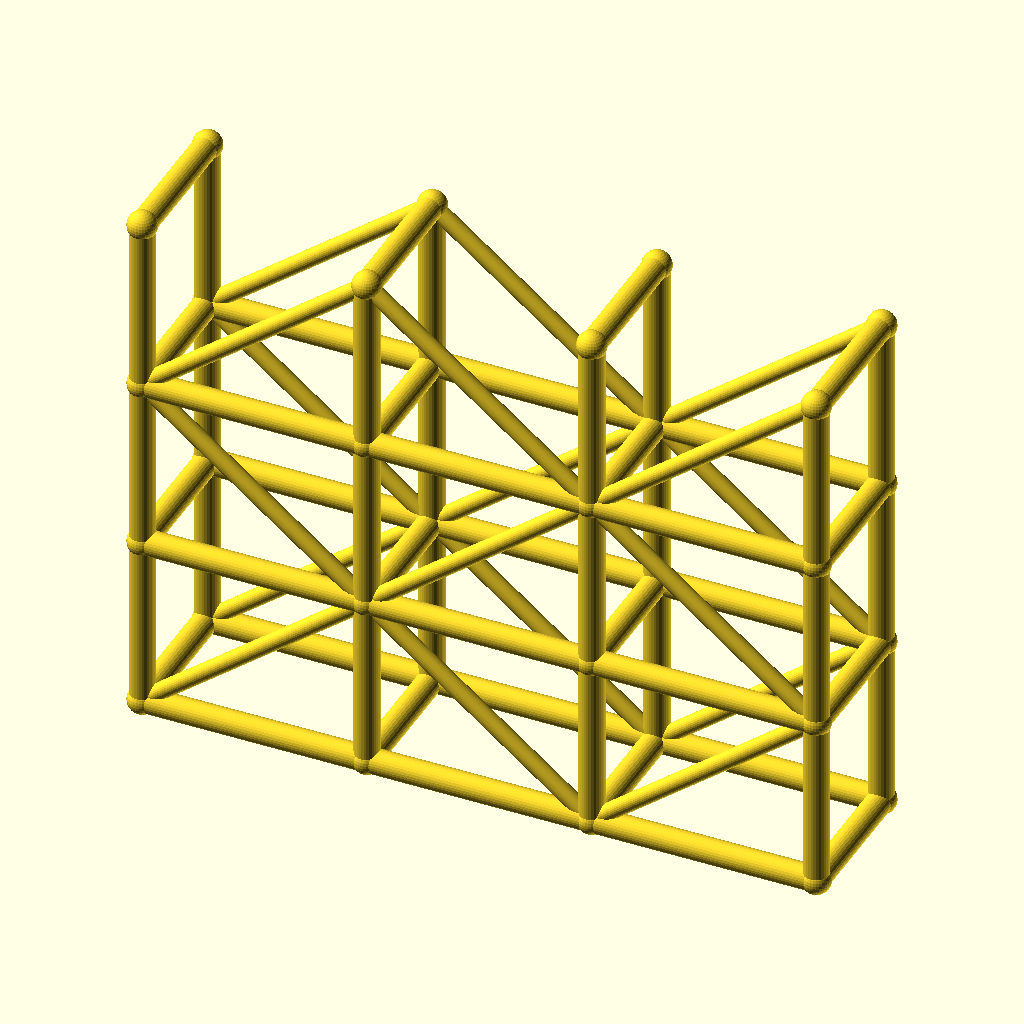
Cell 1: rendered with the file's own defaults.
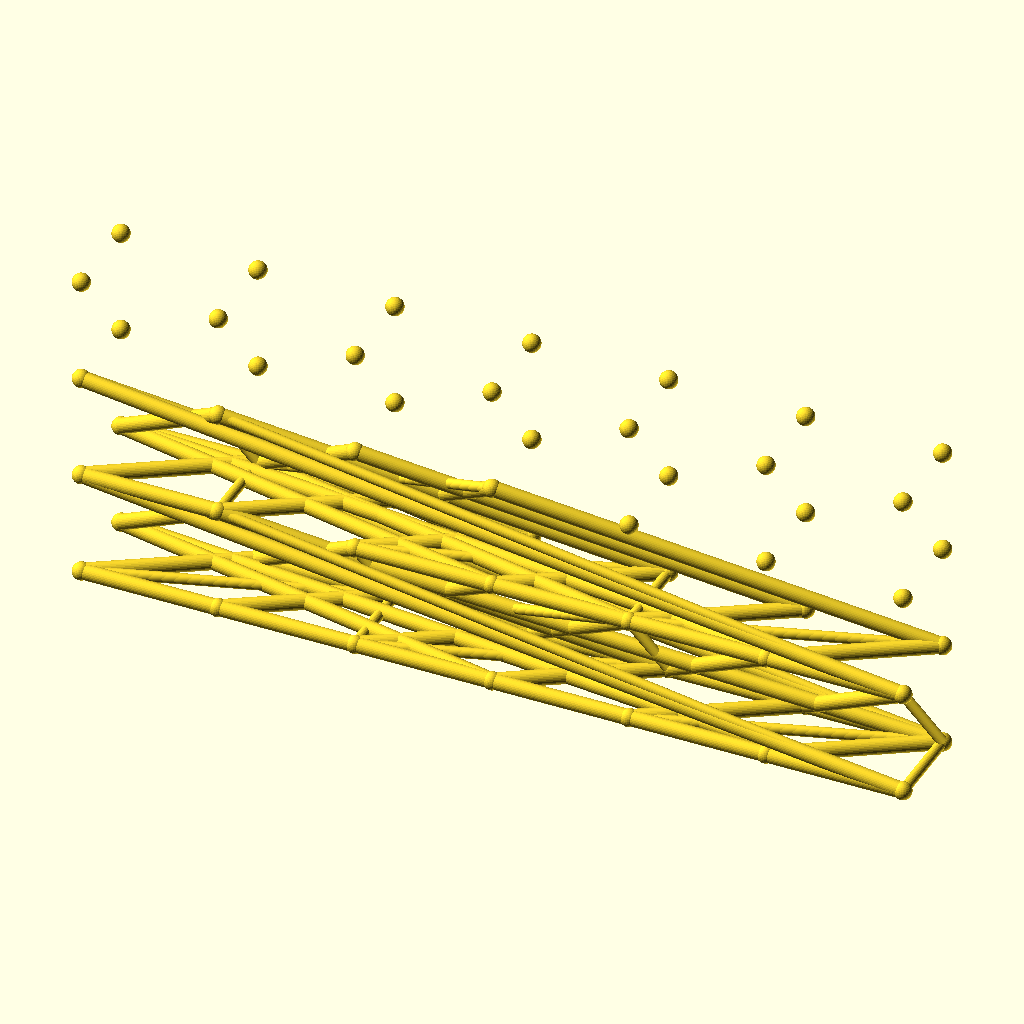
Cell 2: spans = 6 (everything else at default).
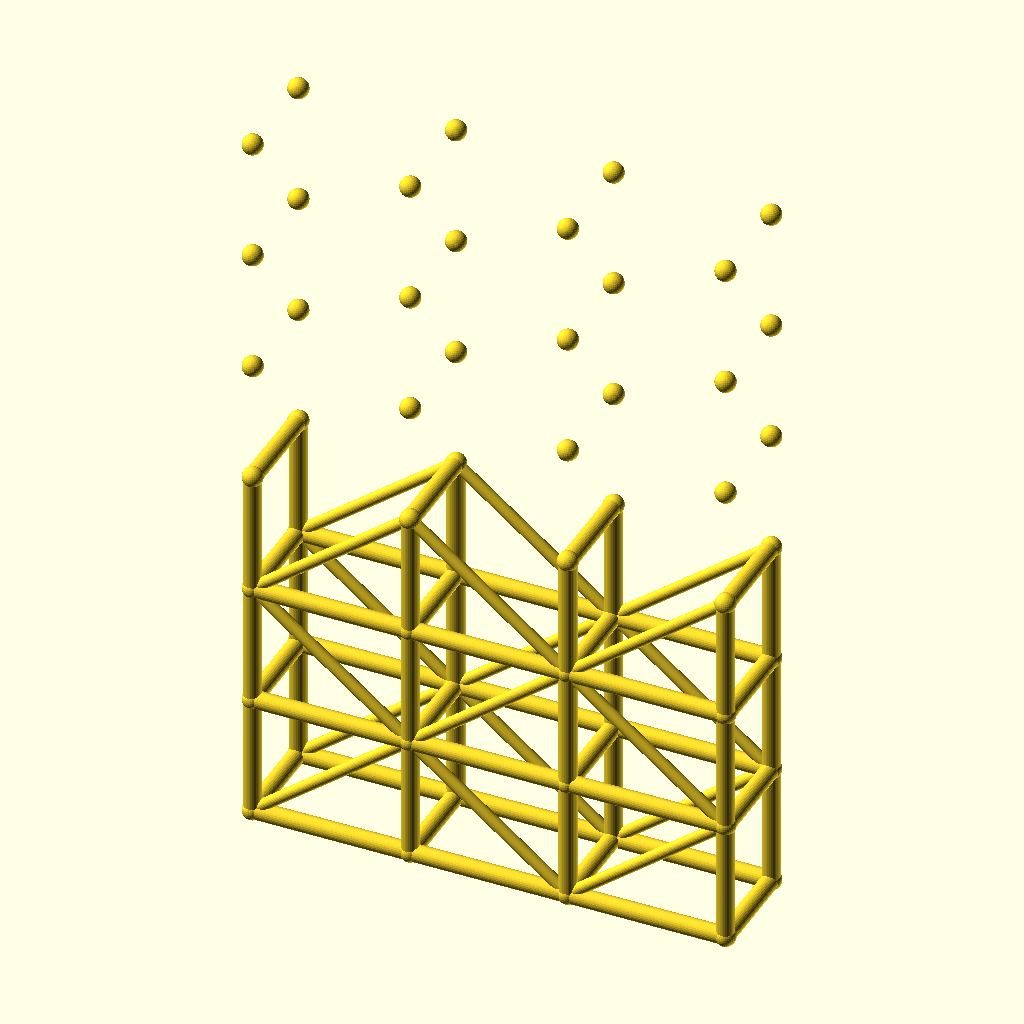
Cell 3 — levels set to 6, the other parameters unchanged.
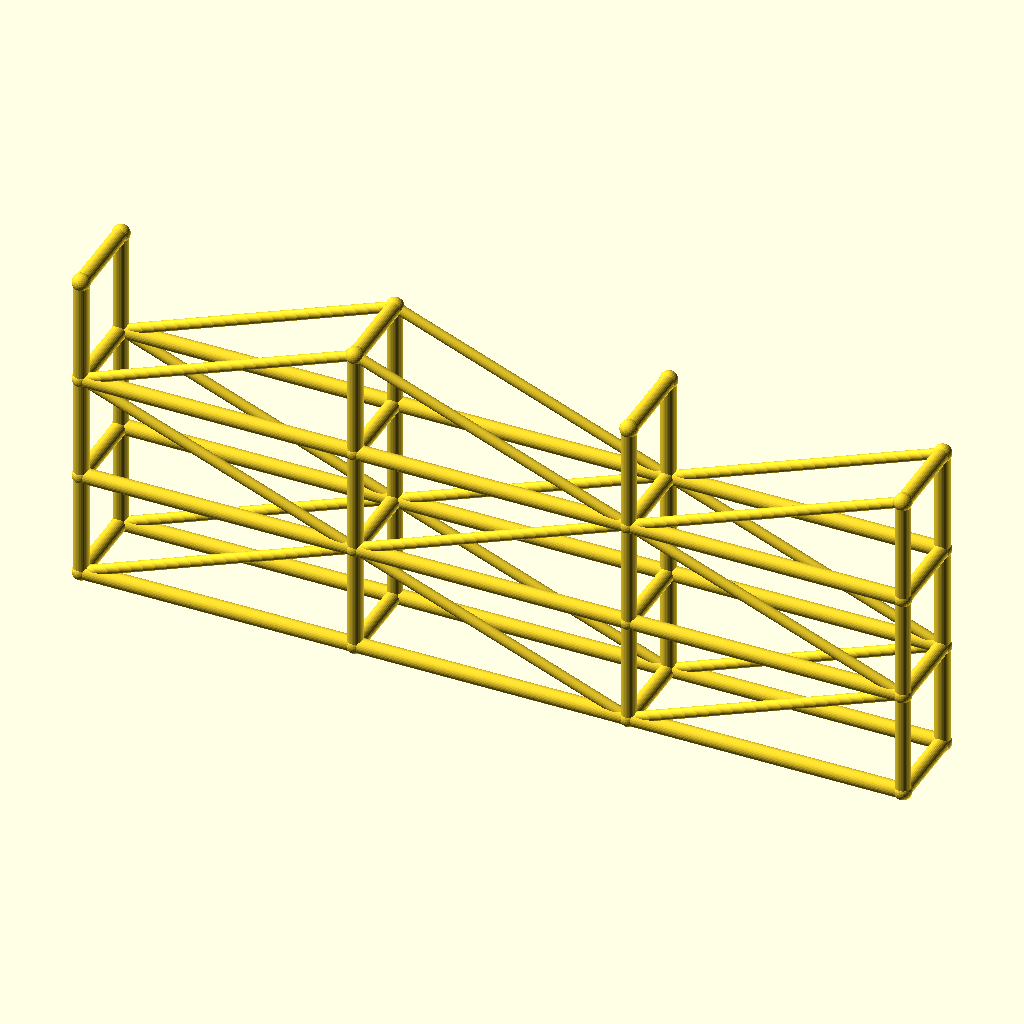
Cell 4: the same model with bay_l = 90.
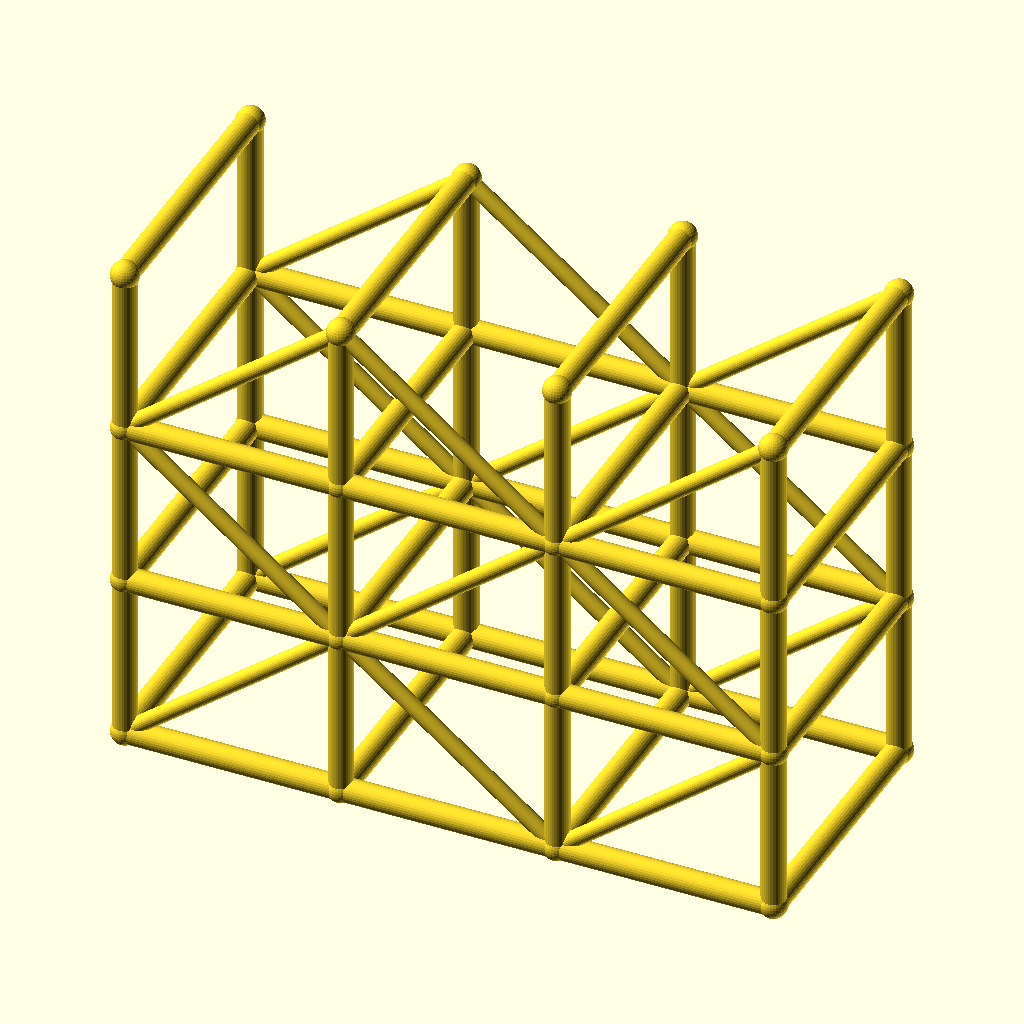
Cell 5: the same model with tower_w = 56.
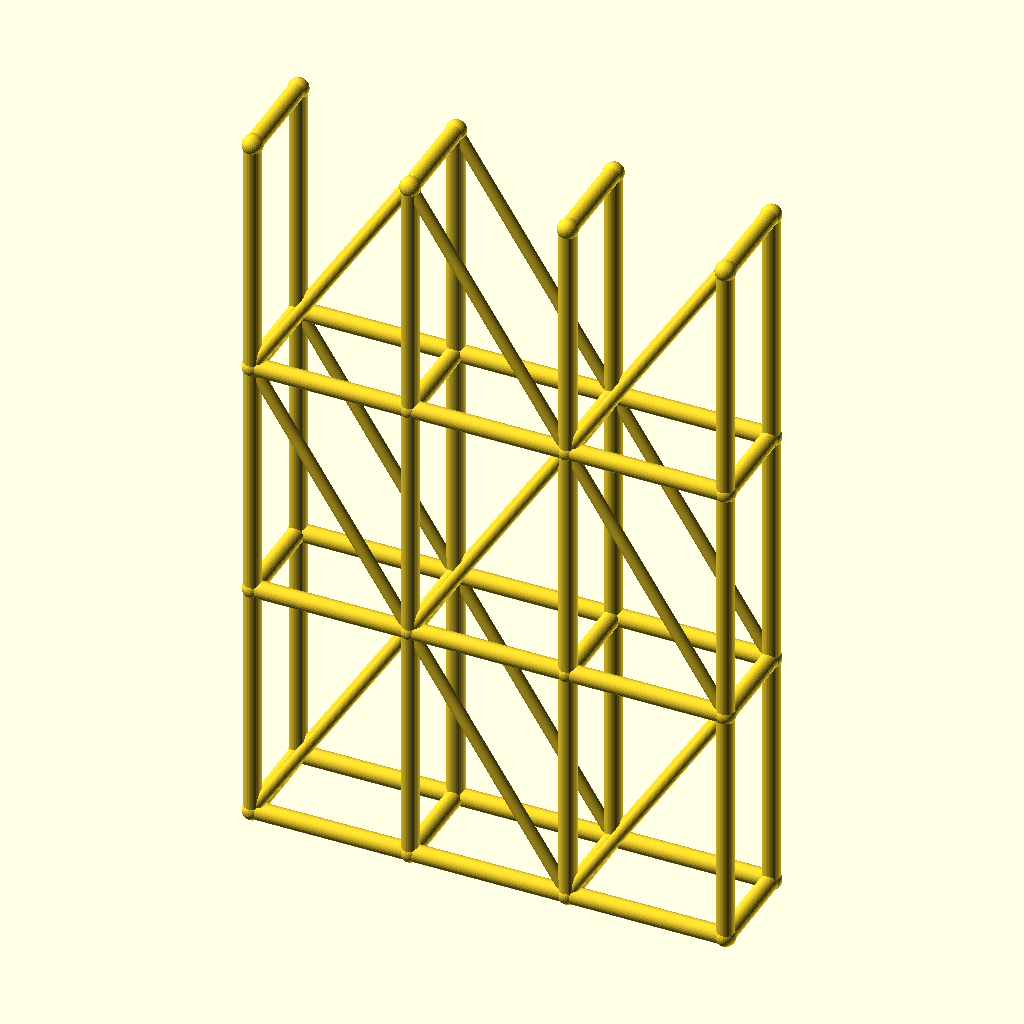
Cell 6: the same model with lift_h = 70.
The same orthographic view direction (rotation 55°, 0°, 25°; colour scheme Cornfield) for every cell, with the view re-fitted per cell, so scale and position can differ between cells.
The OpenSCAD source (optional_data/data/wire3/scaffold/scene_0232.scad):
$fn = 32;

// ----------------------------------------------------------------------
// Scaffold tower: 3 spans x 3 lifts
// ----------------------------------------------------------------------

// --- parameters (mm) ---
spans = 3;                // spans along X
levels = 3;               // lift levels
bay_l = 45;               // span length, X
tower_w = 28;             // tower width, Y
lift_h = 35;              // lift height, Z
post_r = 2.5;             // post and ledger radius
brace_r = 1.7;            // diagonal brace radius
joint_r = 2.9;            // joint ball radius
fit_tol = 0.1;            // declared fit tolerance (prompt contract)
free_tol = 0.3;           // declared free tolerance (prompt contract)

bbox_x = spans * bay_l + 2 * joint_r;  // overall X, joints included
bbox_y = tower_w + 2 * joint_r;  // overall Y, joints included
bbox_z = levels * lift_h + 2 * joint_r;  // overall Z, joints included
post_d = 2 * post_r;  // post stock diameter
brace_d = 2 * brace_r;  // brace stock diameter
tower_l = spans * bay_l;  // tower footprint length
tower_h = levels * lift_h;  // tower height
nodes = [for (lvl = [0 : levels], side = [0, 1], st = [0 : spans]) [st * bay_l, side * tower_w, lvl * lift_h]];

module member(a, b, r) {
  /* round stock from joint a to joint b, ends buried in the joint balls */
  d = b - a;
  length = norm(d);
  translate(a) rotate([0, acos(d[2] / length), atan2(d[1], d[0])])
    cylinder(h = length, r = r);
}

module joint(p, r) {
  /* ball at the joint centre, fatter than every member meeting there */
  translate(p) sphere(r = r);
}

/* members - each call is one graph edge */
member(nodes[0], nodes[8], post_r);
member(nodes[1], nodes[9], post_r);
member(nodes[2], nodes[10], post_r);
member(nodes[3], nodes[11], post_r);
member(nodes[0], nodes[1], post_r);
member(nodes[1], nodes[2], post_r);
member(nodes[2], nodes[3], post_r);
member(nodes[4], nodes[12], post_r);
member(nodes[5], nodes[13], post_r);
member(nodes[6], nodes[14], post_r);
member(nodes[7], nodes[15], post_r);
member(nodes[4], nodes[5], post_r);
member(nodes[5], nodes[6], post_r);
member(nodes[6], nodes[7], post_r);
member(nodes[8], nodes[16], post_r);
member(nodes[9], nodes[17], post_r);
member(nodes[10], nodes[18], post_r);
member(nodes[11], nodes[19], post_r);
member(nodes[8], nodes[9], post_r);
member(nodes[9], nodes[10], post_r);
member(nodes[10], nodes[11], post_r);
member(nodes[12], nodes[20], post_r);
member(nodes[13], nodes[21], post_r);
member(nodes[14], nodes[22], post_r);
member(nodes[15], nodes[23], post_r);
member(nodes[12], nodes[13], post_r);
member(nodes[13], nodes[14], post_r);
member(nodes[14], nodes[15], post_r);
member(nodes[16], nodes[24], post_r);
member(nodes[17], nodes[25], post_r);
member(nodes[18], nodes[26], post_r);
member(nodes[19], nodes[27], post_r);
member(nodes[16], nodes[17], post_r);
member(nodes[17], nodes[18], post_r);
member(nodes[18], nodes[19], post_r);
member(nodes[20], nodes[28], post_r);
member(nodes[21], nodes[29], post_r);
member(nodes[22], nodes[30], post_r);
member(nodes[23], nodes[31], post_r);
member(nodes[20], nodes[21], post_r);
member(nodes[21], nodes[22], post_r);
member(nodes[22], nodes[23], post_r);
member(nodes[0], nodes[4], post_r);
member(nodes[1], nodes[5], post_r);
member(nodes[2], nodes[6], post_r);
member(nodes[3], nodes[7], post_r);
member(nodes[8], nodes[12], post_r);
member(nodes[9], nodes[13], post_r);
member(nodes[10], nodes[14], post_r);
member(nodes[11], nodes[15], post_r);
member(nodes[16], nodes[20], post_r);
member(nodes[17], nodes[21], post_r);
member(nodes[18], nodes[22], post_r);
member(nodes[19], nodes[23], post_r);
member(nodes[24], nodes[28], post_r);
member(nodes[25], nodes[29], post_r);
member(nodes[26], nodes[30], post_r);
member(nodes[27], nodes[31], post_r);
member(nodes[0], nodes[9], brace_r);
member(nodes[9], nodes[2], brace_r);
member(nodes[2], nodes[11], brace_r);
member(nodes[4], nodes[13], brace_r);
member(nodes[13], nodes[6], brace_r);
member(nodes[6], nodes[15], brace_r);
member(nodes[16], nodes[9], brace_r);
member(nodes[9], nodes[18], brace_r);
member(nodes[18], nodes[11], brace_r);
member(nodes[20], nodes[13], brace_r);
member(nodes[13], nodes[22], brace_r);
member(nodes[22], nodes[15], brace_r);
member(nodes[16], nodes[25], brace_r);
member(nodes[25], nodes[18], brace_r);
member(nodes[18], nodes[27], brace_r);
member(nodes[20], nodes[29], brace_r);
member(nodes[29], nodes[22], brace_r);
member(nodes[22], nodes[31], brace_r);

/* joint balls */
for (p = nodes) joint(p, joint_r);
Parameter table extracted from the source (name, type, default, range or options):
spans: number, default 3
levels: number, default 3
bay_l: number, default 45
tower_w: number, default 28
lift_h: number, default 35
post_r: number, default 2.5
brace_r: number, default 1.7
joint_r: number, default 2.9
fit_tol: number, default 0.1
free_tol: number, default 0.3
